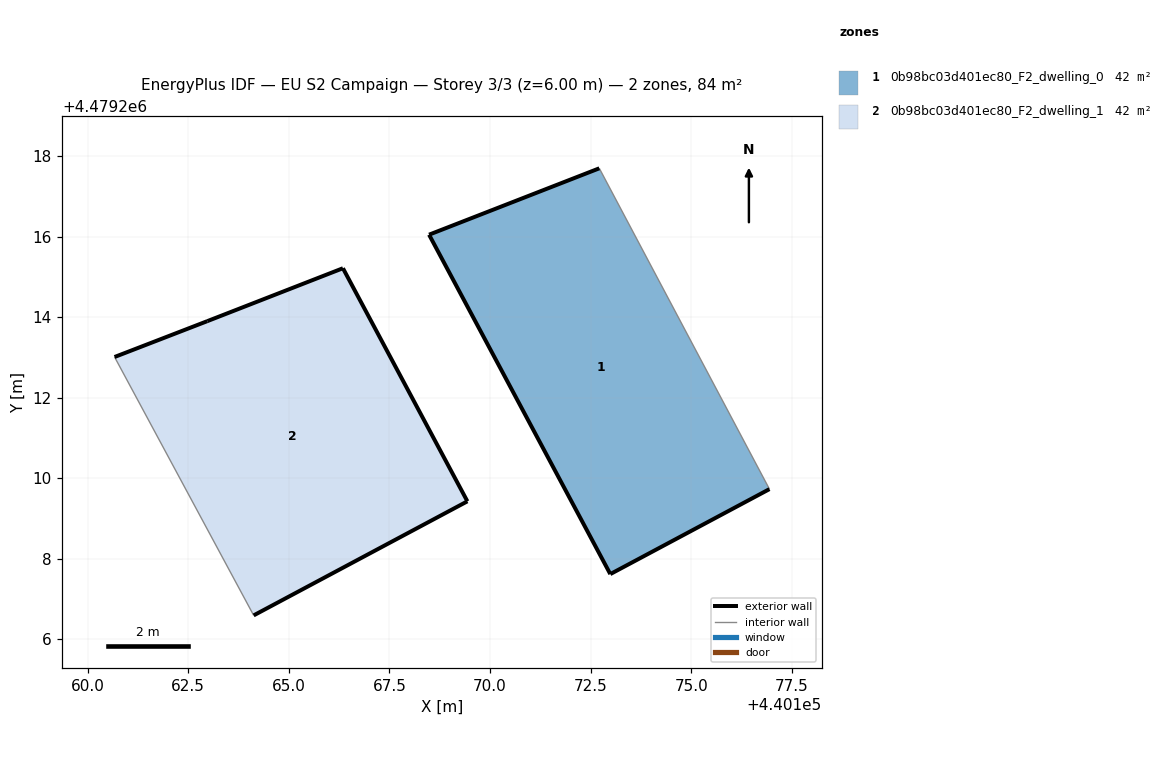
=== STOREY PLAN SPEC (per zone: floor XY polygon, exterior-wall plan segments, windows/doors) ===
zone 1: 0b98bc03d401ec80_F2_dwelling_0  (41.8 m²)
  floor: (440176.94, 4479209.72) (440172.72, 4479217.70) (440168.49, 4479216.05) (440172.99, 4479207.61)
  exterior wall: (440176.94, 4479209.72) – (440172.99, 4479207.61)  [4.5 m]
  exterior wall: (440172.99, 4479207.61) – (440168.49, 4479216.05)  [9.6 m]
  exterior wall: (440168.49, 4479216.05) – (440172.72, 4479217.70)  [4.5 m]
  interior walls: 1
zone 2: 0b98bc03d401ec80_F2_dwelling_1  (41.8 m²)
  floor: (440169.44, 4479209.42) (440166.35, 4479215.21) (440162.98, 4479213.90) (440160.67, 4479213.01) (440164.13, 4479206.59)
  exterior wall: (440160.67, 4479213.01) – (440162.98, 4479213.90)  [2.5 m]
  exterior wall: (440162.98, 4479213.90) – (440166.35, 4479215.21)  [3.6 m]
  exterior wall: (440166.35, 4479215.21) – (440169.44, 4479209.42)  [6.6 m]
  exterior wall: (440169.44, 4479209.42) – (440164.13, 4479206.59)  [6.0 m]
  interior walls: 1

=== DERIVED (storey summary) ===
Building: EU S2 Campaign
Storey: 3 of 3  (floor level z = 6.00 m)
Storey gross floor area: 83.5 m²
Zones on this storey: 2
  - 0b98bc03d401ec80_F2_dwelling_0: floor 41.8 m²; exterior wall 18.6 m (55.7 m²); WWR 0.0%
  - 0b98bc03d401ec80_F2_dwelling_1: floor 41.8 m²; exterior wall 18.7 m (56.0 m²); WWR 0.0%
Zone adjacency: (none detected)